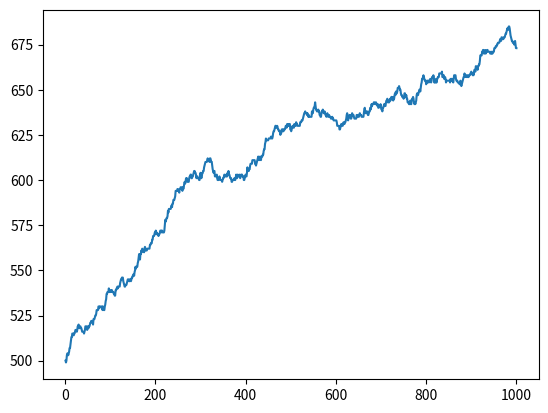

Generate this figure with matplotlib: (Note: this script raises an exception after producing the figure.)
# -*- coding: utf-8 -*-
"""
Created on Fri Apr 13 15:24:07 2018

[redacted]
"""

Z = 1000                      # number of players
N = 10                        # number of players per random group
r = 12                        # benefit
c = 1                         # cost
mu = 0                        # mutation rate
Beta = 10                     # selection stength
# number of games played before we launch the evolution process
number_of_games = 100
# maximum number of strategies changed during an evolution process
nI = 5
S = [0, 1]                    # set of strategies
fc = 0.5
M = 0                          # necessary threshold for the benefit being shared
number_of_generations = 1000

# importations
from random import *
from math import exp, log
import numpy as np
import matplotlib.pyplot as plt


# auxiliary functions
def indicator_function(boolean):
    if (boolean):
        return 1
    return 0


def prob_of_changing_strategy(i, j, W):
    return(1./(1 + exp(- Beta * (W[j-1] - W[i-1]))))


def number_of_cooperators(t):
    return(sum(t))


def tabel_payoff(n):
    payoff = [0]*2
    if (n >= M):
        payoff[0] = n*r/N - c
        payoff[1] = n*r/N
    else:
        payoff[0] = -c
        payoff[1] = 0
    return payoff


Payoffs = [tabel_payoff(n) for n in range(N+1)]
# print(Payoffs)

# game simulation function


def complete_game(A):
    W = np.zeros(Z)
    number_of_groups = Z//N
    groups = [i for i in range(1, Z+1)]

    for i in range(number_of_games):
        # on mélange aléatoirement groups
        shuffle(groups)
        tabel_c = [0]*number_of_groups
        for k in range(number_of_groups):
            tabel_c[k] = number_of_cooperators(
                [A[groups[k*N+l]-1] for l in range(N)])
            for j in range(N):
                W[groups[k*N:(k+1)*N][j]-1] = W[groups[k*N:(k+1)*N][j]-1] + \
                    Payoffs[tabel_c[k]][indicator_function(
                        A[groups[k*N+j]-1] == 0)]

    # W, tableau des payoffs alimenté à chaque étape
    W = W/number_of_games
    return W


# evolution function
def evolution(A, W):
    l = len(S)
    for k in range(nI):

        a = random()

        if (a < 1-mu):
            i = randint(1, Z)
            j = randint(1, Z)
            while (j == i):
                j = randint(1, Z)
            b = random()
            if (b < prob_of_changing_strategy(i, j, W)):
                A[i-1] = A[j-1]

        else:
            i = randint(1, Z)
            mutation = randint(1, l)
            A[i-1] = S[mutation - 1]

    return(A)


# main function
def main(A, number_of_rounds):
    tab = np.zeros(number_of_rounds)
    tab[0] = number_of_cooperators(A)
    print(0, tab[0])
    W = complete_game(A)
    for i in range(1, number_of_rounds):
        B = evolution(A, W)
        if (B != A):
            A = B
            tab[i] = number_of_cooperators(A)
            # print(i,tab[i])
            W = complete_game(A)
        else:
            tab[i] = number_of_cooperators(A)
            # print(i,tab[i])
    plt.plot(np.arange(1, number_of_rounds+1), tab)
    plt.show()


def main_2(A, number_of_rounds):
    tab = np.zeros(number_of_rounds)
    tab[0] = number_of_cooperators(A)
    # print(0, tab[0])
    W = complete_game(A)
    for i in range(1, number_of_rounds):
        B = evolution(A, W)
        if (B != A):
            A = B
            tab[i] = number_of_cooperators(A)
            print(i, tab[i])
            W = complete_game(A)
        else:
            tab[i] = number_of_cooperators(A)
    return tab


# test
#main([0]*500 + [1]*500, 100000)

#plt.hist([main_2([0]*(500) + [1]*(500), 100000) for j in range(100)])
#plt.title("500 cooperators initially")
#plt.xlabel("Number of final cooperators")
# plt.ylabel("Percentage")
# plt.show()


for j in range(100):
    a = main_2([0]*int(Z*(1-fc)) + [1]*int(Z*fc), number_of_generations)
    plt.plot(np.arange(1, number_of_generations+1), a)
    np.savetxt('/home/<user>/Documents/test.txt', a)
plt.title("500 cooperators, no mutation, r=12")
plt.xlabel("Number of generations")
plt.ylabel("Number of cooperators")
axes = plt.gca()
axes.set_ylim(0, 1000)
# plt.show()
plt.savefig('/home/<user>/Images/test.png')
